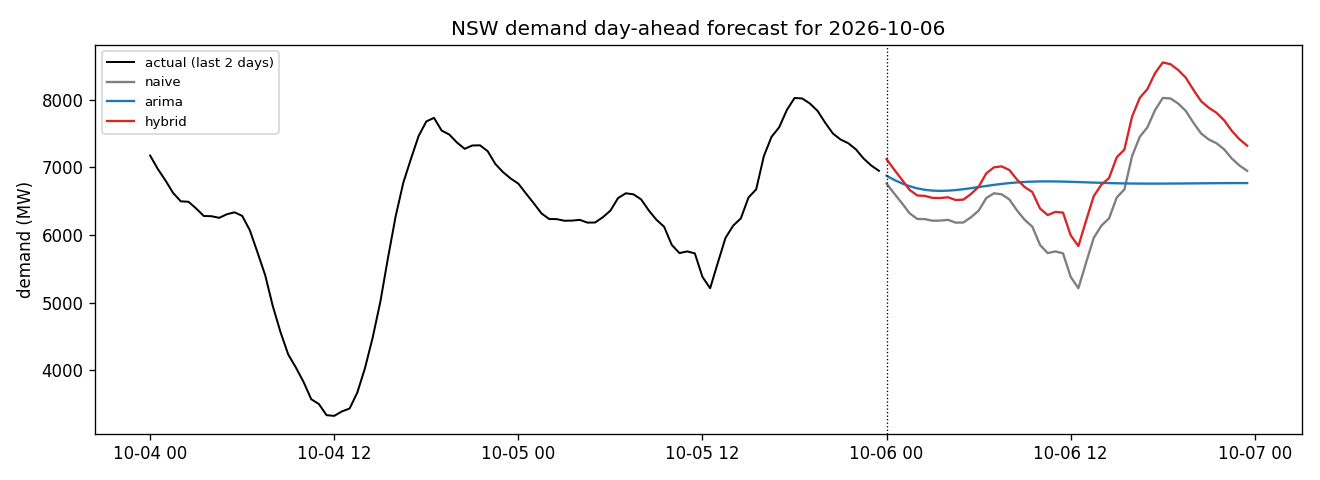

Values plotted in this chart, from the file beside it:
timestamp, temperature_fc, naive_pred, arima_pred, lstm_resid, hybrid_pred, issued_at, data_through
2026-10-06 00:00:00, 16.9, 6758, 6875, 360.9, 7119, 2026-10-06T20:39:36, 2026-10-05
2026-10-06 00:30:00, 16.8, 6612, 6814, 352.8, 6965, 2026-10-06T20:39:36, 2026-10-05
2026-10-06 01:00:00, 16.7, 6470, 6762, 347.2, 6817, 2026-10-06T20:39:36, 2026-10-05
2026-10-06 01:30:00, 16.7, 6321, 6721, 345.3, 6666, 2026-10-06T20:39:36, 2026-10-05
2026-10-06 02:00:00, 16.7, 6237, 6689, 347.3, 6584, 2026-10-06T20:39:36, 2026-10-05
2026-10-06 02:30:00, 16.65, 6234, 6668, 342.7, 6577, 2026-10-06T20:39:36, 2026-10-05
2026-10-06 03:00:00, 16.6, 6211, 6656, 337.2, 6548, 2026-10-06T20:39:36, 2026-10-05
2026-10-06 03:30:00, 16.65, 6213, 6652, 333.6, 6546, 2026-10-06T20:39:36, 2026-10-05
2026-10-06 04:00:00, 16.7, 6224, 6655, 333.7, 6557, 2026-10-06T20:39:36, 2026-10-05
2026-10-06 04:30:00, 16.85, 6183, 6664, 334.2, 6517, 2026-10-06T20:39:36, 2026-10-05
2026-10-06 05:00:00, 17.0, 6185, 6677, 337.6, 6522, 2026-10-06T20:39:36, 2026-10-05
2026-10-06 05:30:00, 16.65, 6261, 6692, 344, 6605, 2026-10-06T20:39:36, 2026-10-05
2026-10-06 06:00:00, 16.3, 6360, 6708, 353.1, 6713, 2026-10-06T20:39:36, 2026-10-05
2026-10-06 06:30:00, 16.0, 6546, 6725, 365, 6911, 2026-10-06T20:39:36, 2026-10-05
2026-10-06 07:00:00, 15.7, 6616, 6741, 383.5, 7000, 2026-10-06T20:39:36, 2026-10-05
2026-10-06 07:30:00, 16.1, 6601, 6755, 412.6, 7014, 2026-10-06T20:39:36, 2026-10-05
2026-10-06 08:00:00, 16.5, 6526, 6767, 434.2, 6960, 2026-10-06T20:39:36, 2026-10-05
2026-10-06 08:30:00, 17.35, 6363, 6777, 455.6, 6819, 2026-10-06T20:39:36, 2026-10-05
2026-10-06 09:00:00, 18.2, 6225, 6784, 484.1, 6709, 2026-10-06T20:39:36, 2026-10-05
2026-10-06 09:30:00, 19.2, 6122, 6789, 512, 6634, 2026-10-06T20:39:36, 2026-10-05
2026-10-06 10:00:00, 20.2, 5853, 6791, 538.1, 6391, 2026-10-06T20:39:36, 2026-10-05
2026-10-06 10:30:00, 21.4, 5733, 6792, 562, 6295, 2026-10-06T20:39:36, 2026-10-05
2026-10-06 11:00:00, 22.6, 5758, 6791, 583.3, 6341, 2026-10-06T20:39:36, 2026-10-05
2026-10-06 11:30:00, 23.05, 5729, 6789, 601.6, 6330, 2026-10-06T20:39:36, 2026-10-05
2026-10-06 12:00:00, 23.5, 5381, 6786, 614.3, 5995, 2026-10-06T20:39:36, 2026-10-05
2026-10-06 12:30:00, 23.75, 5213, 6782, 622.1, 5836, 2026-10-06T20:39:36, 2026-10-05
2026-10-06 13:00:00, 24.0, 5589, 6778, 620.7, 6210, 2026-10-06T20:39:36, 2026-10-05
2026-10-06 13:30:00, 24.15, 5957, 6774, 615.4, 6573, 2026-10-06T20:39:36, 2026-10-05
2026-10-06 14:00:00, 24.3, 6138, 6771, 606, 6744, 2026-10-06T20:39:36, 2026-10-05
2026-10-06 14:30:00, 24.25, 6246, 6767, 595.3, 6841, 2026-10-06T20:39:36, 2026-10-05
2026-10-06 15:00:00, 24.2, 6554, 6765, 593.6, 7148, 2026-10-06T20:39:36, 2026-10-05
2026-10-06 15:30:00, 24.1, 6673, 6762, 589.6, 7263, 2026-10-06T20:39:36, 2026-10-05
2026-10-06 16:00:00, 24.0, 7165, 6761, 583.3, 7749, 2026-10-06T20:39:36, 2026-10-05
2026-10-06 16:30:00, 23.95, 7450, 6760, 574.9, 8025, 2026-10-06T20:39:36, 2026-10-05
2026-10-06 17:00:00, 23.9, 7592, 6759, 564.4, 8156, 2026-10-06T20:39:36, 2026-10-05
2026-10-06 17:30:00, 23.85, 7847, 6759, 544.8, 8392, 2026-10-06T20:39:36, 2026-10-05
2026-10-06 18:00:00, 23.8, 8024, 6759, 524.9, 8549, 2026-10-06T20:39:36, 2026-10-05
2026-10-06 18:30:00, 23.05, 8017, 6760, 506.6, 8524, 2026-10-06T20:39:36, 2026-10-05
2026-10-06 19:00:00, 22.3, 7943, 6761, 495.9, 8439, 2026-10-06T20:39:36, 2026-10-05
2026-10-06 19:30:00, 21.4, 7834, 6762, 491.4, 8325, 2026-10-06T20:39:36, 2026-10-05
2026-10-06 20:00:00, 20.5, 7658, 6763, 485.3, 8143, 2026-10-06T20:39:36, 2026-10-05
2026-10-06 20:30:00, 20.15, 7500, 6764, 477.8, 7977, 2026-10-06T20:39:36, 2026-10-05
2026-10-06 21:00:00, 19.8, 7411, 6765, 469, 7880, 2026-10-06T20:39:36, 2026-10-05
2026-10-06 21:30:00, 19.05, 7356, 6766, 449.9, 7806, 2026-10-06T20:39:36, 2026-10-05
2026-10-06 22:00:00, 18.3, 7265, 6766, 429.4, 7695, 2026-10-06T20:39:36, 2026-10-05
2026-10-06 22:30:00, 17.15, 7130, 6767, 408.6, 7539, 2026-10-06T20:39:36, 2026-10-05
2026-10-06 23:00:00, 16.0, 7026, 6767, 387.8, 7414, 2026-10-06T20:39:36, 2026-10-05
2026-10-06 23:30:00, 16.0, 6949, 6767, 371.4, 7320, 2026-10-06T20:39:36, 2026-10-05
